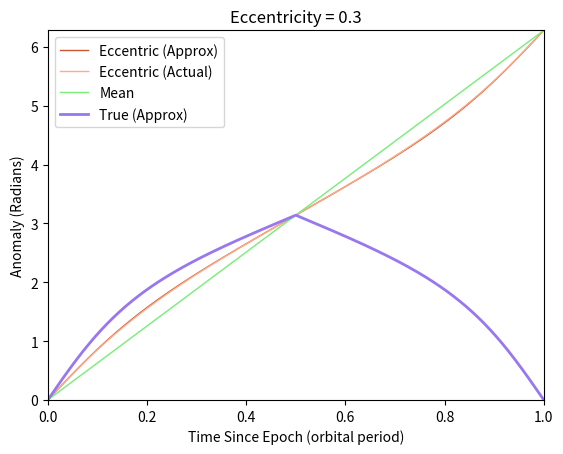
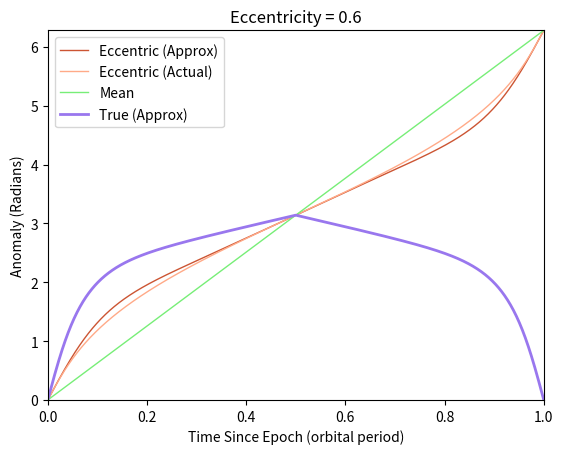
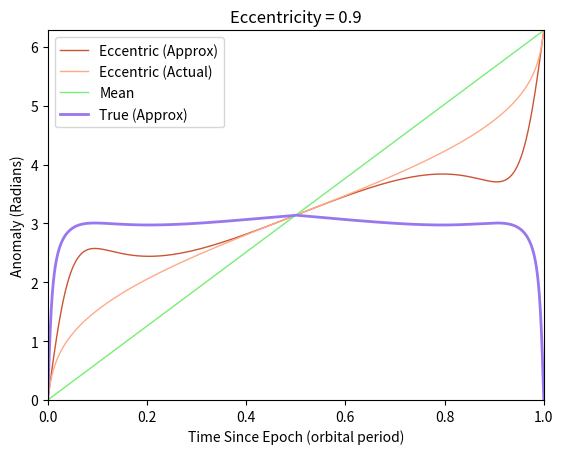

Generate these figures, in order, with matplotlib:
#! /usr/bin/python
import numpy as np
import matplotlib.pyplot as plt

# M = mean anomaly
# E = eccentric anomaly, approximated by a 1st-order Taylor series centered 
# at M. This works very well for low eccentricity, but suffers increasingly 
# near 0 and 2 pi as e approaches 1. Newton-Raphson or Bisection would 
# probably improve precision.
# F = true anomaly
t = np.linspace(0, 1, num=1000)
for e in [0.3,0.6,0.9]:
	M = t*2*np.pi
	E = (M + e*np.sin(M) - M*e*np.cos(M))/(1 - e*np.cos(M)) #
	F = np.arccos((np.cos(E) - e) / (1 - e*np.cos(E)))
	E_true = (M-e*np.sin(M))/(2*np.pi) #comparison silliness
	
	fig, ax = plt.subplots()
	ax.plot(t, E, linewidth=1, color="#CC5533", label="Eccentric (Approx)")
	ax.plot(E_true, M, linewidth=1, color="#FFAA88", label="Eccentric (Actual)")
	ax.plot(t, M, linewidth=1, color="#77EE77", label="Mean")
	ax.plot(t, F, linewidth=2, color="#9977EE", label="True (Approx)")

	ax.set_xlim(0,max(t))
	ax.set_ylim(0,6.283)
	ax.set_xlabel("Time Since Epoch (orbital period)")
	ax.set_ylabel("Anomaly (Radians)")
	ax.set_title("Eccentricity = "+str(e))
	ax.legend(loc=2)
	plt.show()
	#plt.savefig("HW3_4_"+str(e)+".png")
